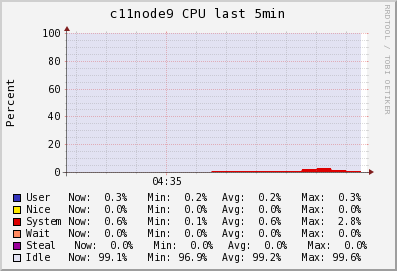

The file beside this chart, header and first rows:
Timestamp, User\g, Nice\g, System\g, Wait\g, Steal\g, Idle\g
2014-05-30T04:33:30-04:00, 0.2, 0, 0.1, 0, 0, 99.6
2014-05-30T04:33:45-04:00, 0.2, 0, 0.1, 0, 0, 99.6
2014-05-30T04:34:00-04:00, 0.2, 0, 0.1, 0, 0, 99.6
2014-05-30T04:34:15-04:00, 0.2, 0, 0.1, 0, 0, 99.6
2014-05-30T04:34:30-04:00, 0.2, 0, 0.1467, 0, 0, 99.6
2014-05-30T04:34:45-04:00, 0.2, 0, 0.2, 0, 0, 99.6
2014-05-30T04:35:00-04:00, 0.2, 0, 0.2, 0, 0, 99.6
2014-05-30T04:35:15-04:00, 0.2, 0, 0.2, 0, 0, 99.6
2014-05-30T04:35:30-04:00, 0.2, 0, 0.2, 0, 0, 99.6
2014-05-30T04:35:45-04:00, 0.2, 0, 0.2, 0, 0, 99.6
2014-05-30T04:36:00-04:00, 0.2533, 0, 0.4133, 0, 0, 99.39
2014-05-30T04:36:15-04:00, 0.3, 0, 0.6, 0, 0, 99.2
2014-05-30T04:36:30-04:00, 0.3, 0, 0.6, 0, 0, 99.2
2014-05-30T04:36:45-04:00, 0.3, 0, 0.6, 0, 0, 99.2
2014-05-30T04:37:00-04:00, 0.3, 0, 0.6, 0, 0, 99.2
2014-05-30T04:37:15-04:00, 0.3, 0, 0.6, 0, 0, 99.2
2014-05-30T04:37:30-04:00, 0.24, 0, 1.92, 0, 0, 97.82
2014-05-30T04:37:45-04:00, 0.2, 0, 2.8, 0, 0, 96.9
2014-05-30T04:38:00-04:00, 0.2667, 0, 1.333, 0, 0, 98.37
2014-05-30T04:38:15-04:00, 0.3, 0, 0.6, 0, 0, 99.1
